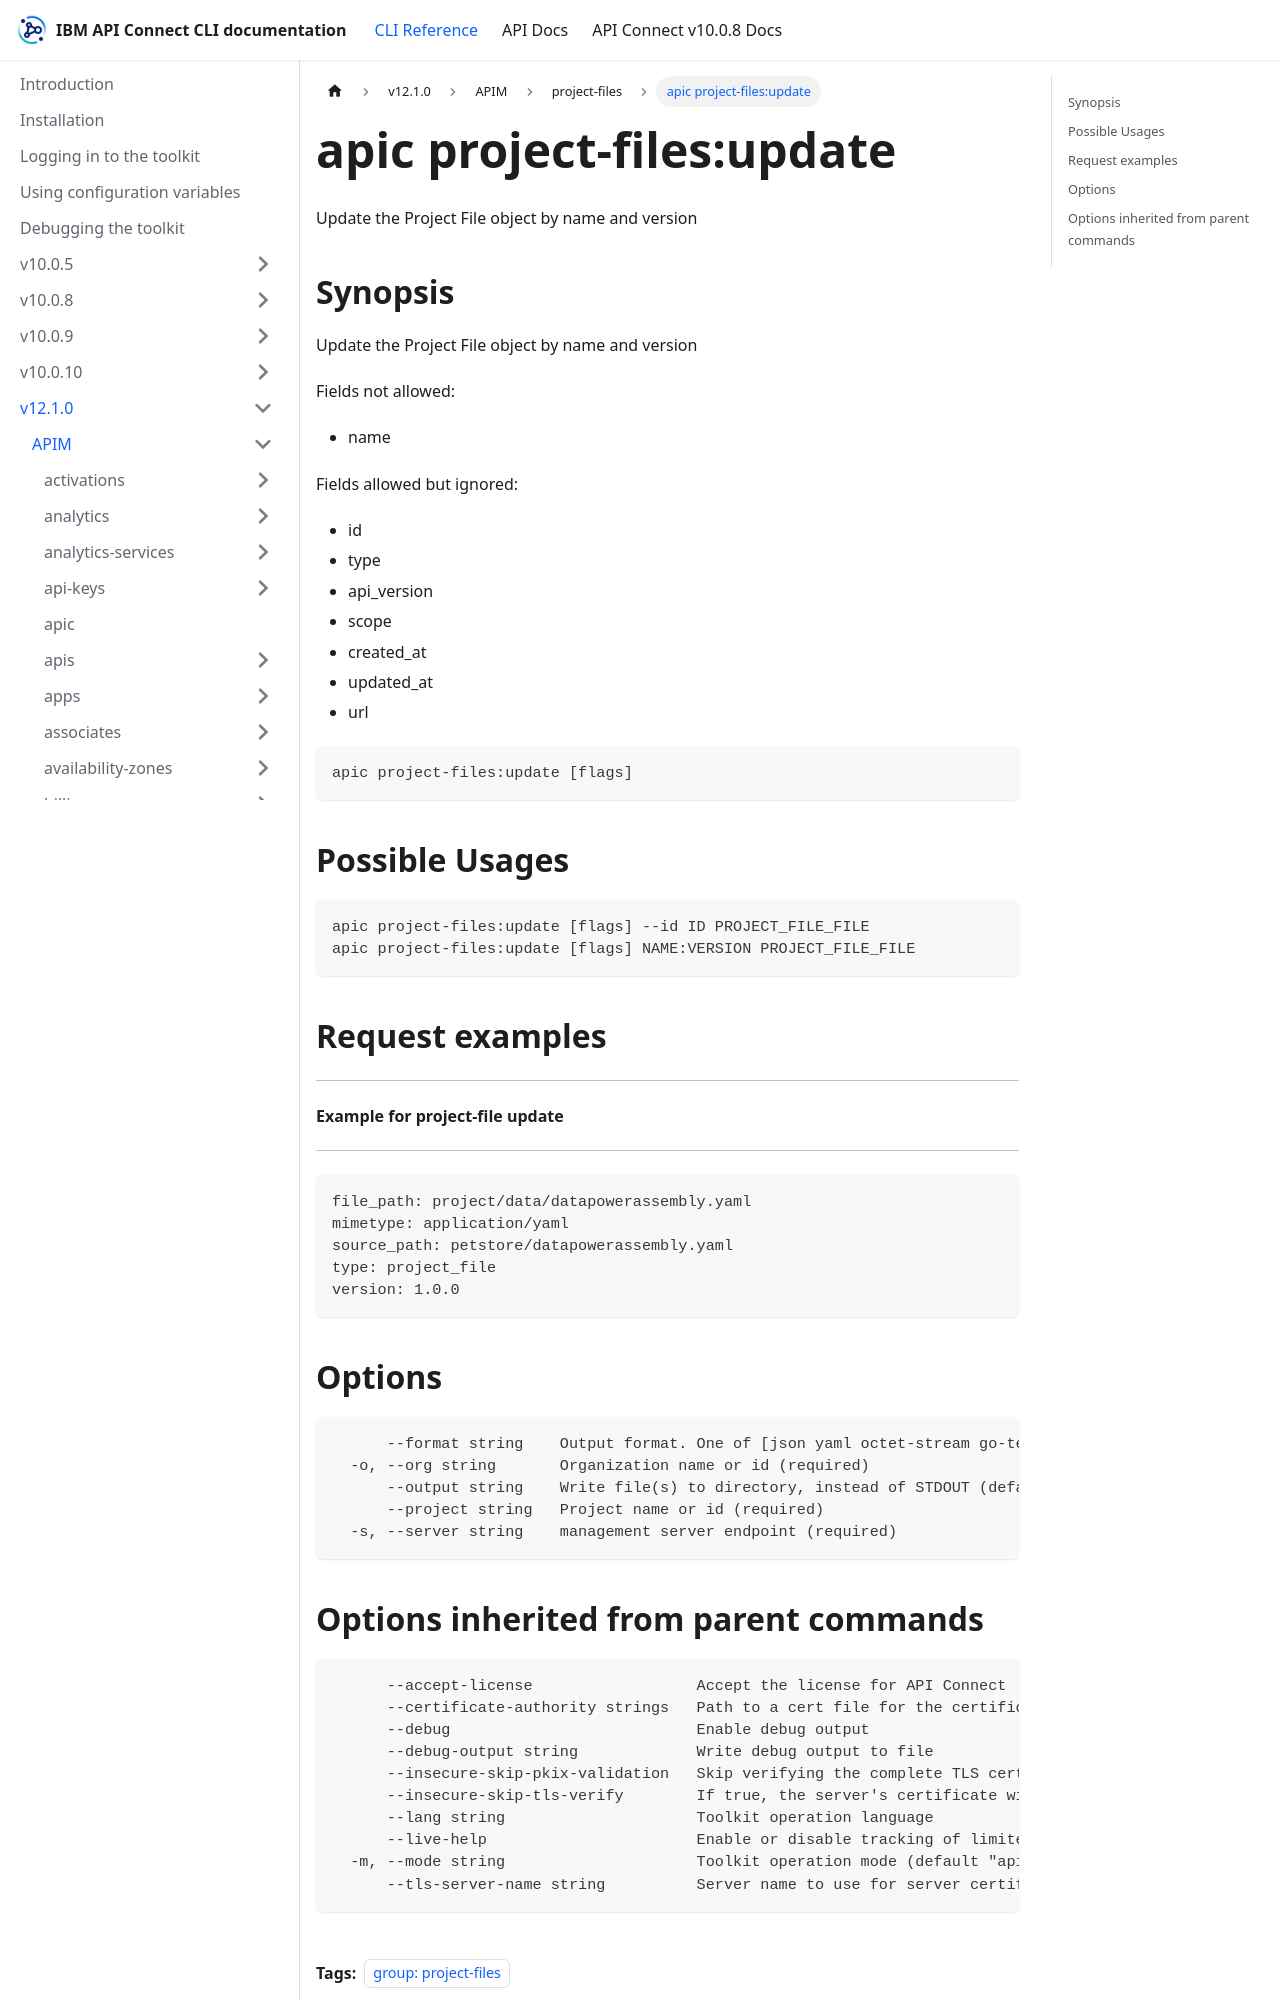

repository: ibm-apiconnect/clidocs · page: docs/v1210/apim/project-files/apic_project-files_update.html · generator: docusaurus

---
tags:
- "group: project-files"
---
# apic project-files:update

Update the Project File object by name and version

## Synopsis

Update the Project File object by name and version
          
          Fields not allowed:
          - name
          
          Fields allowed but ignored:
          - id
          - type
          - api_version
          - scope
          - created_at
          - updated_at
          - url

```
apic project-files:update [flags]
```

## Possible Usages

```
apic project-files:update [flags] --id ID PROJECT_FILE_FILE
apic project-files:update [flags] NAME:VERSION PROJECT_FILE_FILE
```

## Request examples

------------------------------------
#### Example for project-file update
------------------------------------

```
file_path: project/data/datapowerassembly.yaml
mimetype: application/yaml
source_path: petstore/datapowerassembly.yaml
type: project_file
version: 1.0.0
```

## Options

```
      --format string    Output format. One of [json yaml octet-stream go-template=... go-template-file=...], defaults to yaml.
  -o, --org string       Organization name or id (required)
      --output string    Write file(s) to directory, instead of STDOUT (default "-")
      --project string   Project name or id (required)
  -s, --server string    management server endpoint (required)
```
